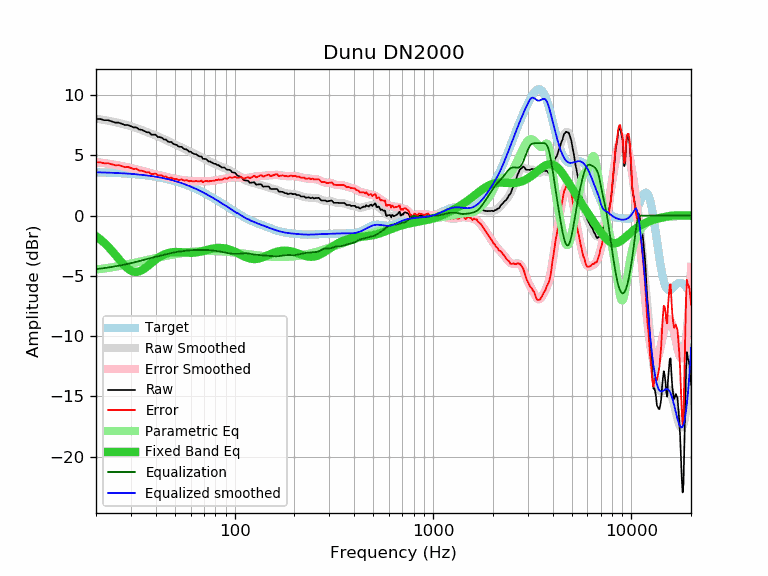

Source data for this figure (header and first rows):
frequency, raw, error, smoothed, error_smoothed, equalization, parametric_eq, equalized_raw, equalized_smoothed, target
20, 8.01, 4.42, 8.03, 4.44, -4.44, -1.71, 3.57, 3.59, 3.59
21, 8.01, 4.43, 7.98, 4.40, -4.40, -1.97, 3.61, 3.58, 3.58
22, 7.91, 4.34, 7.93, 4.35, -4.35, -2.26, 3.56, 3.57, 3.57
23, 7.91, 4.35, 7.87, 4.31, -4.31, -2.57, 3.61, 3.56, 3.56
24, 7.81, 4.26, 7.81, 4.26, -4.26, -2.90, 3.55, 3.55, 3.55
25, 7.71, 4.17, 7.75, 4.21, -4.21, -3.24, 3.50, 3.54, 3.54
26, 7.71, 4.18, 7.68, 4.16, -4.16, -3.58, 3.55, 3.53, 3.53
27, 7.61, 4.10, 7.62, 4.11, -4.11, -3.89, 3.51, 3.51, 3.51
28, 7.51, 4.01, 7.55, 4.05, -4.05, -4.18, 3.46, 3.50, 3.50
29, 7.51, 4.03, 7.48, 4.00, -4.00, -4.40, 3.51, 3.48, 3.48
30, 7.41, 3.95, 7.41, 3.94, -3.94, -4.57, 3.47, 3.46, 3.46
31, 7.31, 3.87, 7.33, 3.89, -3.89, -4.65, 3.42, 3.44, 3.44
32, 7.31, 3.89, 7.26, 3.83, -3.83, -4.67, 3.48, 3.42, 3.42
33, 7.14, 3.74, 7.18, 3.77, -3.77, -4.63, 3.37, 3.40, 3.40
34, 7.11, 3.73, 7.10, 3.72, -3.72, -4.53, 3.39, 3.38, 3.38
35, 7.02, 3.66, 7.02, 3.66, -3.66, -4.40, 3.36, 3.36, 3.36
36, 6.91, 3.58, 6.94, 3.61, -3.61, -4.25, 3.30, 3.33, 3.33
37, 6.91, 3.60, 6.86, 3.56, -3.56, -4.09, 3.36, 3.31, 3.31
38, 6.71, 3.43, 6.79, 3.51, -3.51, -3.93, 3.20, 3.28, 3.28
39, 6.71, 3.46, 6.71, 3.46, -3.46, -3.78, 3.25, 3.25, 3.25
40, 6.71, 3.49, 6.64, 3.42, -3.42, -3.64, 3.30, 3.22, 3.22
41, 6.51, 3.32, 6.57, 3.37, -3.37, -3.52, 3.14, 3.19, 3.19
42, 6.51, 3.35, 6.49, 3.33, -3.33, -3.41, 3.18, 3.16, 3.16
43, 6.45, 3.32, 6.42, 3.29, -3.29, -3.31, 3.16, 3.13, 3.13
44, 6.31, 3.22, 6.34, 3.25, -3.25, -3.23, 3.06, 3.09, 3.09
45, 6.31, 3.25, 6.27, 3.21, -3.21, -3.17, 3.10, 3.06, 3.06
46, 6.15, 3.13, 6.19, 3.17, -3.17, -3.12, 2.98, 3.02, 3.02
47, 6.10, 3.12, 6.12, 3.13, -3.13, -3.08, 2.97, 2.99, 2.99
48, 6.10, 3.15, 6.05, 3.10, -3.10, -3.05, 3.00, 2.95, 2.95
49, 5.95, 3.04, 5.98, 3.07, -3.07, -3.03, 2.88, 2.91, 2.91
50, 5.90, 3.03, 5.91, 3.04, -3.04, -3.02, 2.86, 2.87, 2.87
51, 5.86, 3.04, 5.84, 3.02, -3.02, -3.02, 2.84, 2.82, 2.82
52, 5.73, 2.95, 5.78, 2.99, -2.99, -3.02, 2.74, 2.78, 2.78
53, 5.70, 2.96, 5.71, 2.98, -2.98, -3.03, 2.73, 2.74, 2.74
54, 5.70, 3.01, 5.65, 2.96, -2.96, -3.04, 2.74, 2.69, 2.69
55, 5.59, 2.94, 5.59, 2.94, -2.94, -3.05, 2.65, 2.65, 2.65
56, 5.50, 2.90, 5.53, 2.92, -2.92, -3.06, 2.58, 2.60, 2.60
57, 5.50, 2.95, 5.46, 2.91, -2.91, -3.07, 2.59, 2.55, 2.55
58, 5.41, 2.90, 5.40, 2.89, -2.89, -3.08, 2.52, 2.51, 2.51
59, 5.30, 2.84, 5.34, 2.88, -2.88, -3.08, 2.42, 2.46, 2.46
60, 5.30, 2.89, 5.28, 2.87, -2.87, -3.09, 2.43, 2.41, 2.41
61, 5.20, 2.84, 5.22, 2.86, -2.86, -3.08, 2.34, 2.36, 2.36
62, 5.14, 2.83, 5.16, 2.86, -2.86, -3.08, 2.29, 2.31, 2.31
63, 5.10, 2.84, 5.11, 2.85, -2.85, -3.07, 2.25, 2.26, 2.26
64, 5.09, 2.89, 5.06, 2.85, -2.85, -3.06, 2.24, 2.21, 2.21
65, 5.00, 2.85, 5.00, 2.85, -2.85, -3.04, 2.15, 2.15, 2.15
66, 4.94, 2.84, 4.95, 2.85, -2.85, -3.02, 2.09, 2.10, 2.10
67, 4.90, 2.85, 4.89, 2.85, -2.85, -2.99, 2.05, 2.05, 2.05
68, 4.90, 2.91, 4.84, 2.85, -2.85, -2.97, 2.06, 1.99, 1.99
69, 4.72, 2.78, 4.79, 2.85, -2.85, -2.94, 1.88, 1.94, 1.94
70, 4.70, 2.81, 4.73, 2.85, -2.85, -2.92, 1.86, 1.89, 1.89
71, 4.70, 2.87, 4.68, 2.85, -2.85, -2.89, 1.86, 1.83, 1.83
72, 4.66, 2.88, 4.63, 2.85, -2.85, -2.86, 1.81, 1.78, 1.78
73, 4.58, 2.86, 4.58, 2.85, -2.85, -2.83, 1.73, 1.73, 1.73
74, 4.49, 2.82, 4.53, 2.86, -2.86, -2.81, 1.63, 1.67, 1.67
75, 4.49, 2.87, 4.48, 2.86, -2.86, -2.79, 1.63, 1.62, 1.62
76, 4.44, 2.88, 4.44, 2.87, -2.87, -2.76, 1.57, 1.56, 1.56
77, 4.39, 2.88, 4.39, 2.88, -2.88, -2.74, 1.51, 1.51, 1.51
78, 4.34, 2.89, 4.35, 2.90, -2.90, -2.73, 1.44, 1.45, 1.45
79, 4.29, 2.89, 4.31, 2.91, -2.91, -2.71, 1.38, 1.40, 1.40
... 553 more rows
